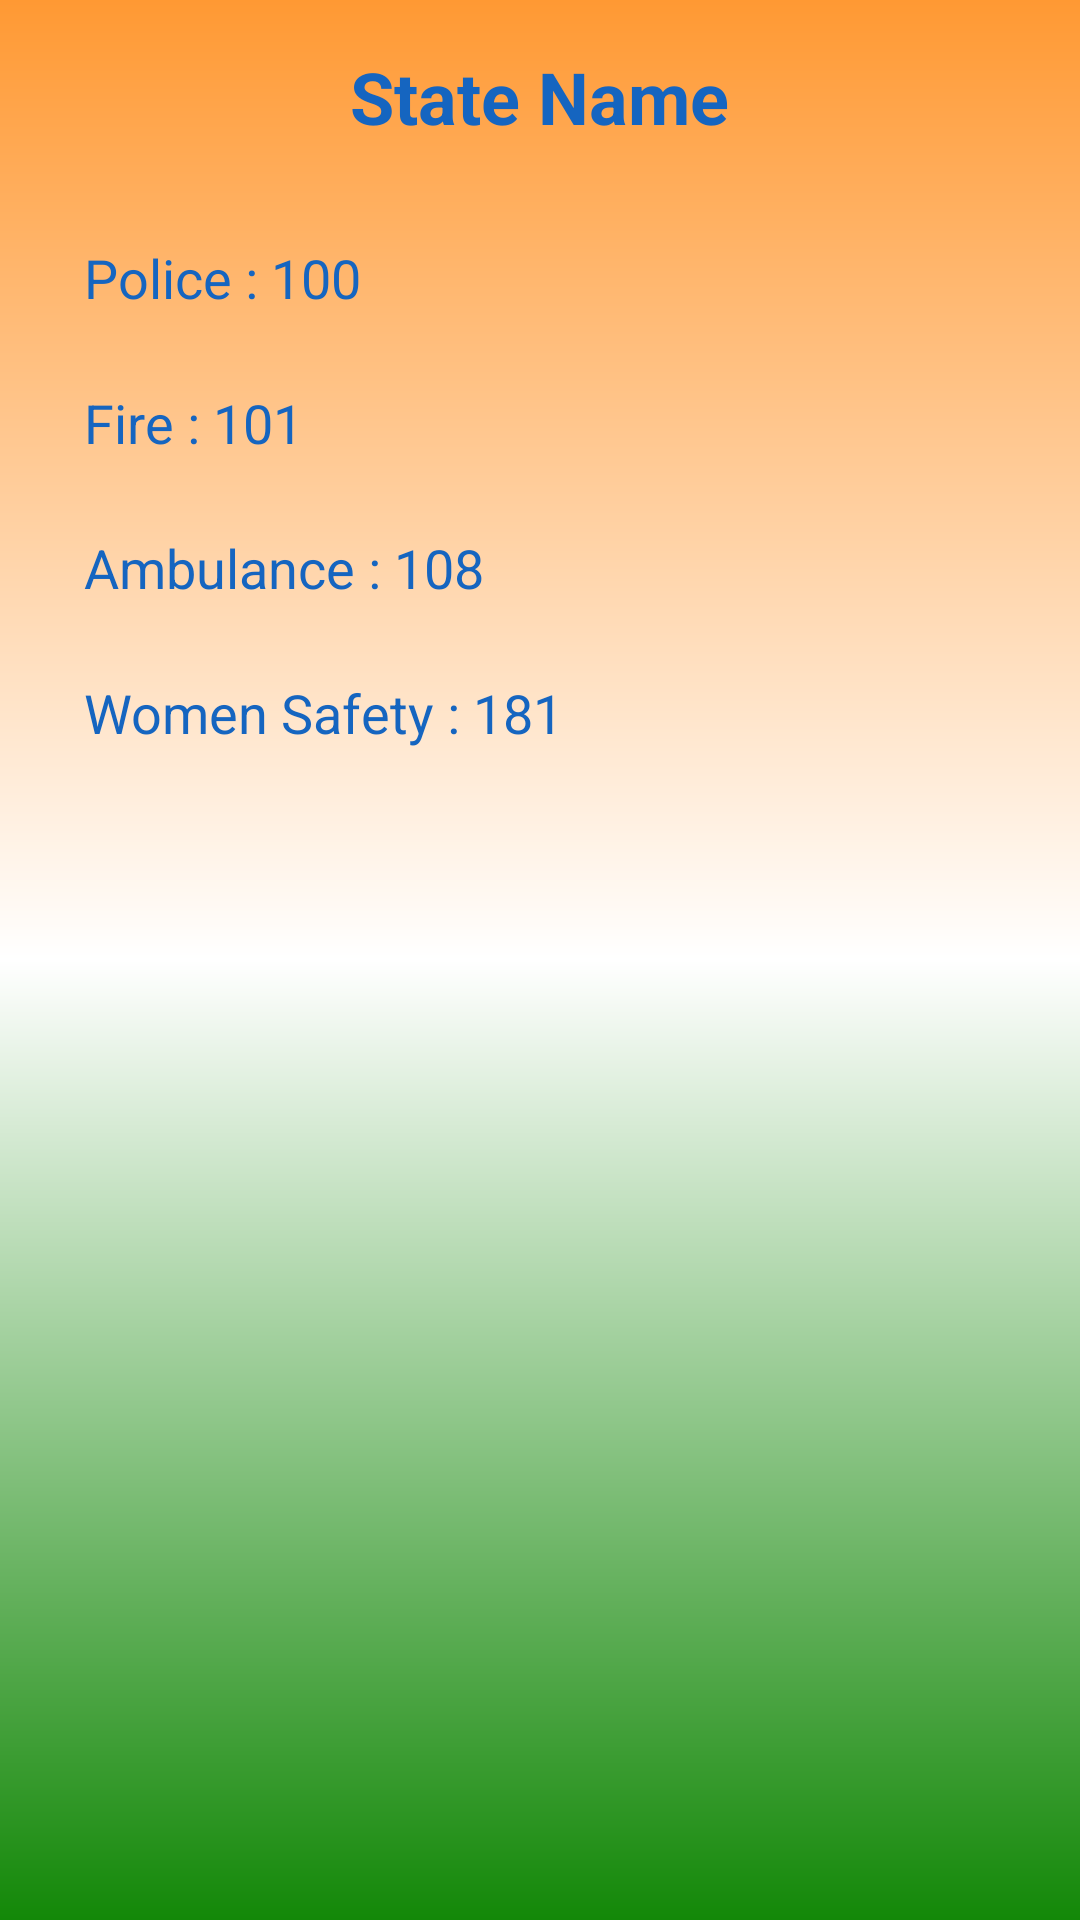

Produce the Android XML layout that renders to this screen, including the resource entries it uses.
<!-- AndroidManifest.xml: application theme Theme.Emergencyserviceline -->
<!-- res/layout/activity_state_emergency.xml -->
<?xml version="1.0" encoding="utf-8"?>
<LinearLayout xmlns:android="http://schemas.android.com/apk/res/android"
    android:layout_width="match_parent"
    android:layout_height="match_parent"
    android:orientation="vertical"
    android:background="@drawable/bg_indian_flag"
    android:padding="16dp">

    <TextView
        android:id="@+id/tvStateName"
        android:text="State Name"
        android:textSize="24sp"
        android:textStyle="bold"
        android:textColor="#1565C0"
        android:layout_gravity="center"
        android:layout_marginBottom="20dp"
        android:layout_width="wrap_content"
        android:layout_height="wrap_content"/>

    <TextView
        android:id="@+id/tvPolice"
        android:layout_width="match_parent"
        android:layout_height="wrap_content"
        android:text="Police : 100"
        android:textSize="18sp"
        android:textColor="#1565C0"
        android:padding="12dp"/>

    <TextView
        android:id="@+id/tvFire"
        android:layout_width="match_parent"
        android:layout_height="wrap_content"
        android:text="Fire : 101"
        android:textSize="18sp"
        android:textColor="#1565C0"
        android:padding="12dp"/>

    <TextView
        android:id="@+id/tvAmbulance"
        android:layout_width="match_parent"
        android:layout_height="wrap_content"
        android:text="Ambulance : 108"
        android:textSize="18sp"
        android:textColor="#1565C0"
        android:padding="12dp"/>

    <TextView
        android:id="@+id/tvWomen"
        android:layout_width="match_parent"
        android:layout_height="wrap_content"
        android:text="Women Safety : 181"
        android:textSize="18sp"
        android:textColor="#1565C0"
        android:padding="12dp"/>

</LinearLayout>
<!-- resources referenced by this layout -->
<resources>
  <!-- drawable bg_indian_flag (drawable) -->
  <?xml version="1.0" encoding="utf-8"?>
  <layer-list xmlns:android="http://schemas.android.com/apk/res/android">
  
      
      <item>
          <shape android:shape="rectangle">
              <gradient
                  android:type="linear"
                  android:angle="270"
                  android:startColor="#FF9933"
                  android:centerColor="#FFFFFF"
                  android:endColor="#138808" />
          </shape>
      </item>
  
      
      <item
          android:top="140dp"
          android:bottom="140dp"
          android:left="20dp"
          android:right="20dp">
          <shape android:shape="rectangle">
  
              <corners android:radius="20dp" />
              <padding
                  android:left="16dp"
                  android:top="16dp"
                  android:right="16dp"
                  android:bottom="16dp" />
          </shape>
      </item>
  
  </layer-list>
  <style name="Theme.Emergencyserviceline" parent="Base.Theme.Emergencyserviceline" />
  <style name="Base.Theme.Emergencyserviceline" parent="Theme.Material3.DayNight.NoActionBar">
          
          
      </style>
</resources>
